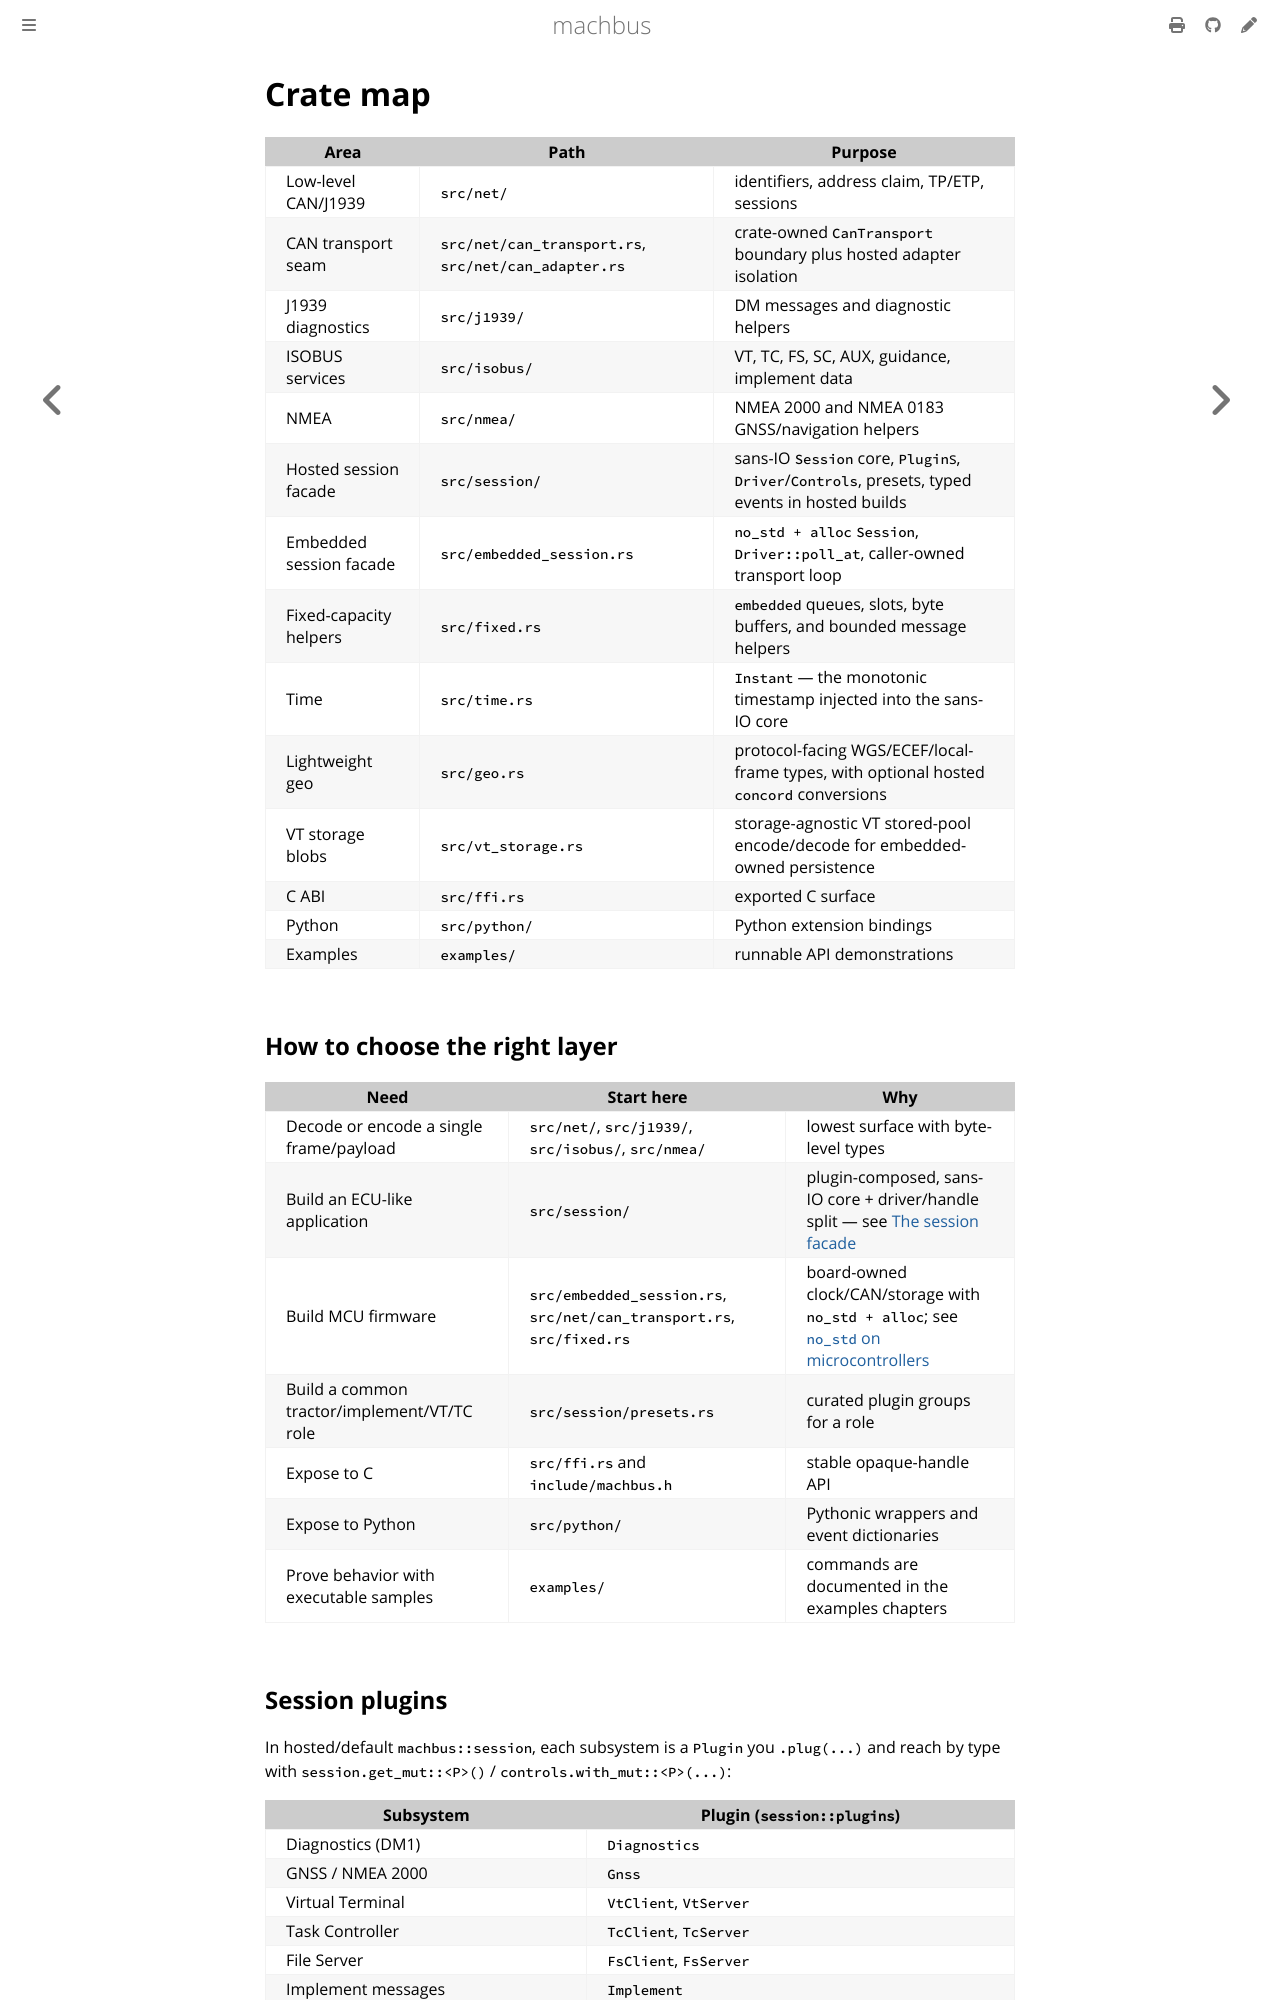

repository: robolibs/machbus · page: reference/crate-map.html · generator: mdbook

# Crate map

| Area | Path | Purpose |
| --- | --- | --- |
| Low-level CAN/J1939 | `src/net/` | identifiers, address claim, TP/ETP, sessions |
| CAN transport seam | `src/net/can_transport.rs`, `src/net/can_adapter.rs` | crate-owned `CanTransport` boundary plus hosted adapter isolation |
| J1939 diagnostics | `src/j1939/` | DM messages and diagnostic helpers |
| ISOBUS services | `src/isobus/` | VT, TC, FS, SC, AUX, guidance, implement data |
| NMEA | `src/nmea/` | NMEA 2000 and NMEA 0183 GNSS/navigation helpers |
| Hosted session facade | `src/session/` | sans-IO `Session` core, `Plugin`s, `Driver`/`Controls`, presets, typed events in hosted builds |
| Embedded session facade | `src/embedded_session.rs` | `no_std + alloc` `Session`, `Driver::poll_at`, caller-owned transport loop |
| Fixed-capacity helpers | `src/fixed.rs` | `embedded` queues, slots, byte buffers, and bounded message helpers |
| Time | `src/time.rs` | `Instant` — the monotonic timestamp injected into the sans-IO core |
| Lightweight geo | `src/geo.rs` | protocol-facing WGS/ECEF/local-frame types, with optional hosted `concord` conversions |
| VT storage blobs | `src/vt_storage.rs` | storage-agnostic VT stored-pool encode/decode for embedded-owned persistence |
| C ABI | `src/ffi.rs` | exported C surface |
| Python | `src/python/` | Python extension bindings |
| Examples | `examples/` | runnable API demonstrations |

## How to choose the right layer

| Need | Start here | Why |
| --- | --- | --- |
| Decode or encode a single frame/payload | `src/net/`, `src/j1939/`, `src/isobus/`, `src/nmea/` | lowest surface with byte-level types |
| Build an ECU-like application | `src/session/` | plugin-composed, sans-IO core + driver/handle split — see [The session facade](../guide/session-facade.md) |
| Build MCU firmware | `src/embedded_session.rs`, `src/net/can_transport.rs`, `src/fixed.rs` | board-owned clock/CAN/storage with `no_std + alloc`; see [`no_std` on microcontrollers](../getting-started/no-std-microcontrollers.md) |
| Build a common tractor/implement/VT/TC role | `src/session/presets.rs` | curated plugin groups for a role |
| Expose to C | `src/ffi.rs` and `include/machbus.h` | stable opaque-handle API |
| Expose to Python | `src/python/` | Pythonic wrappers and event dictionaries |
| Prove behavior with executable samples | `examples/` | commands are documented in the examples chapters |
